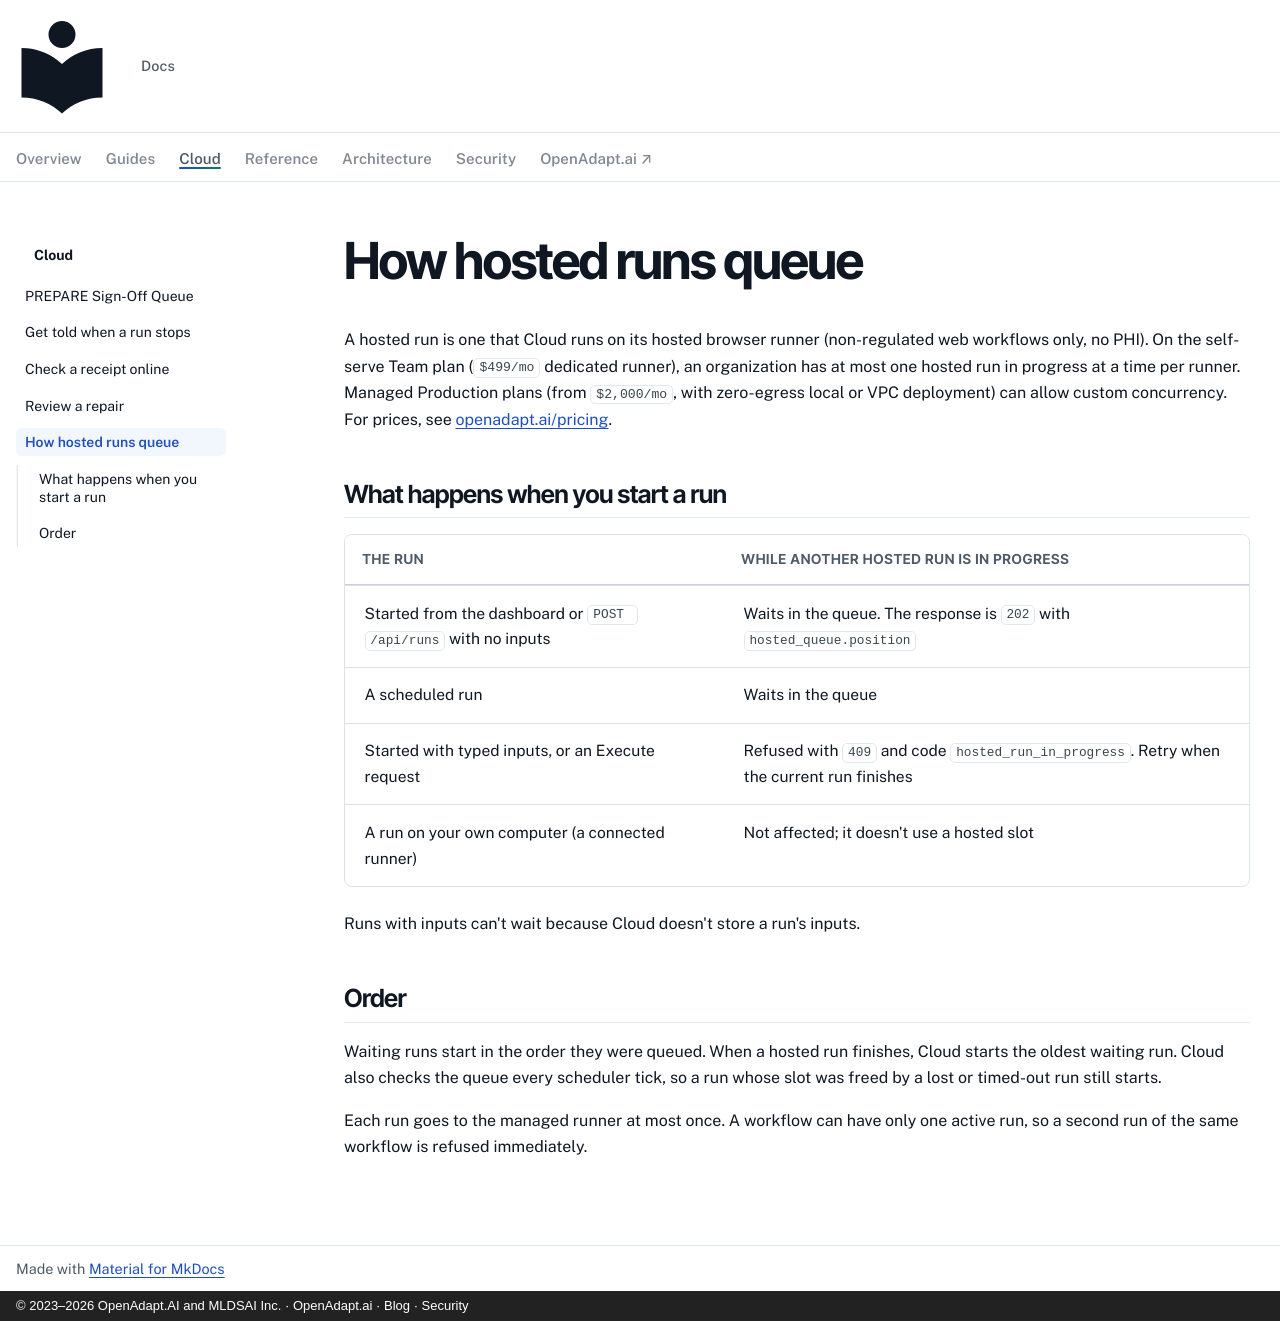

repository: OpenAdaptAI/openadapt-ops · page: cloud/hosted-runs/index.html · generator: mkdocs · copyright: © 2023–2026 OpenAdapt.AI and MLDSAI Inc. · OpenAdapt.ai · Blog · Security

---
description: >-
  How OpenAdapt Cloud schedules runs on its managed runner: one hosted run in
  progress per organization, the rest in a first-in, first-out queue.
---

# How hosted runs queue

A hosted run is one that Cloud runs on its hosted browser runner (non-regulated
web workflows only, no PHI). On the self-serve Team plan (`$499/mo` dedicated
runner), an organization has at most one hosted run in progress at a time per
runner. Managed Production plans (from `$2,000/mo`, with zero-egress local or
VPC deployment) can allow custom concurrency. For prices, see
[openadapt.ai/pricing](https://openadapt.ai/pricing).

## What happens when you start a run

| The run | While another hosted run is in progress |
|---|---|
| Started from the dashboard or `POST /api/runs` with no inputs | Waits in the queue. The response is `202` with `hosted_queue.position` |
| A scheduled run | Waits in the queue |
| Started with typed inputs, or an Execute request | Refused with `409` and code `hosted_run_in_progress`. Retry when the current run finishes |
| A run on your own computer (a connected runner) | Not affected; it doesn't use a hosted slot |

Runs with inputs can't wait because Cloud doesn't store a run's inputs.

## Order

Waiting runs start in the order they were queued. When a hosted run finishes,
Cloud starts the oldest waiting run. Cloud also checks the queue every
scheduler tick, so a run whose slot was freed by a lost or timed-out run
still starts.

Each run goes to the managed runner at most once. A workflow can have only
one active run, so a second run of the same workflow is refused immediately.
